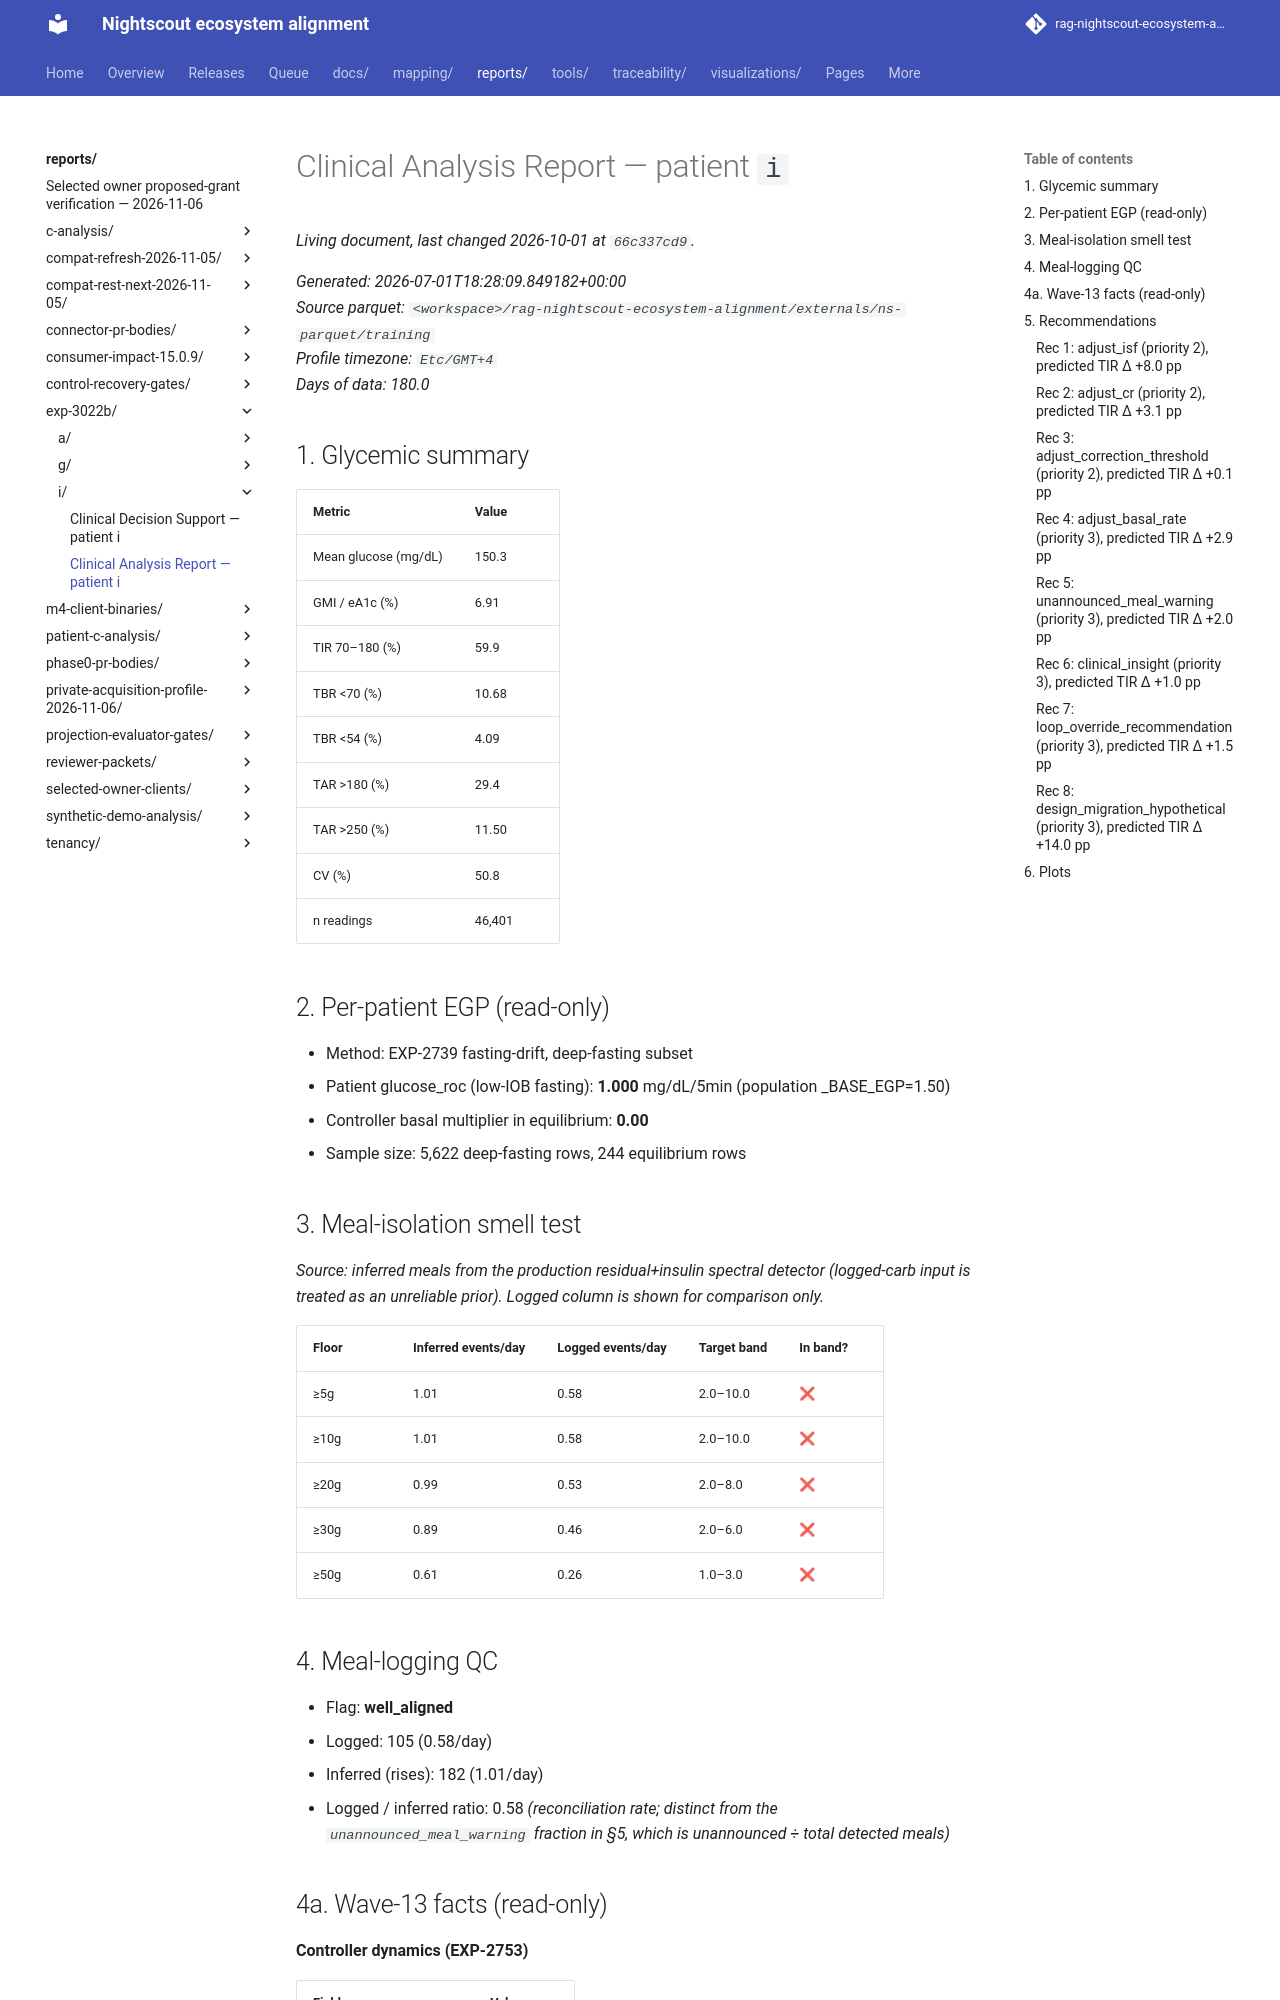

repository: bewest/rag-nightscout-ecosystem-alignment · page: reports/exp-3022b/i/clinical-report.html · generator: mkdocs

# Clinical Analysis Report — patient `i`

_Generated: 2026-07-01T18:28:09.849182+00:00_  
_Source parquet: `<workspace>/rag-nightscout-ecosystem-alignment/externals/ns-parquet/training`_  
_Profile timezone: `Etc/GMT+4`_  
_Days of data: 180.0_

## 1. Glycemic summary

| Metric | Value |
|---|---|
| Mean glucose (mg/dL) | 150.3 |
| GMI / eA1c (%) | 6.91 |
| TIR 70–180 (%) | 59.9 |
| TBR <70 (%) | 10.68 |
| TBR <54 (%) | 4.09 |
| TAR >180 (%) | 29.4 |
| TAR >250 (%) | 11.50 |
| CV (%) | 50.8 |
| n readings | 46,401 |

## 2. Per-patient EGP (read-only)

- Method: EXP-2739 fasting-drift, deep-fasting subset
- Patient glucose_roc (low-IOB fasting): **1.000** mg/dL/5min  (population _BASE_EGP=1.50)
- Controller basal multiplier in equilibrium: **0.00**
- Sample size: 5,622 deep-fasting rows, 244 equilibrium rows

## 3. Meal-isolation smell test

_Source: inferred meals from the production residual+insulin spectral detector (logged-carb input is treated as an unreliable prior). Logged column is shown for comparison only._

| Floor | Inferred events/day | Logged events/day | Target band | In band? |
|---|---|---|---|---|
| ≥5g | 1.01 | 0.58 | 2.0–10.0 | ❌ |
| ≥10g | 1.01 | 0.58 | 2.0–10.0 | ❌ |
| ≥20g | 0.99 | 0.53 | 2.0–8.0 | ❌ |
| ≥30g | 0.89 | 0.46 | 2.0–6.0 | ❌ |
| ≥50g | 0.61 | 0.26 | 1.0–3.0 | ❌ |

## 4. Meal-logging QC

- Flag: **well_aligned**
- Logged: 105 (0.58/day)
- Inferred (rises): 182 (1.01/day)
- Logged / inferred ratio: 0.58  _(reconciliation rate; distinct from the `unannounced_meal_warning` fraction in §5, which is unannounced ÷ total detected meals)_
